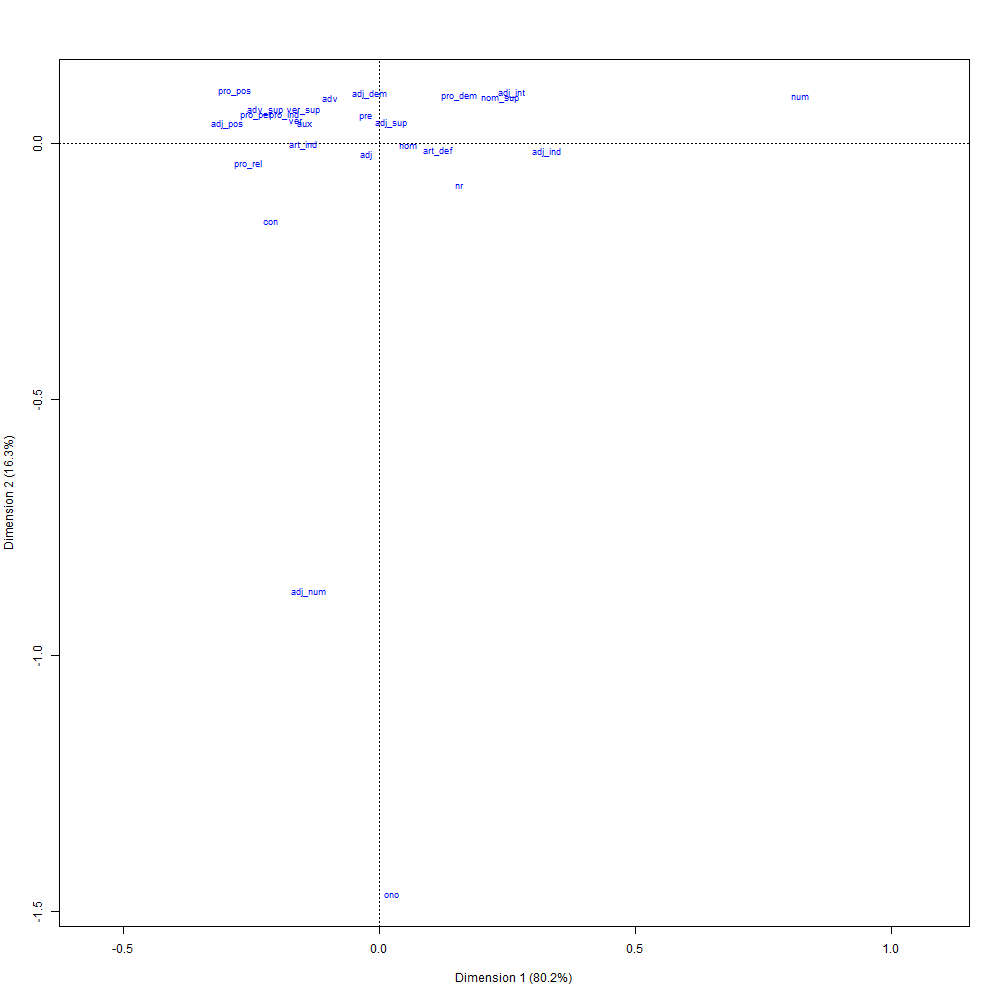

Source data for this figure (header and first rows):
; Coord. facteur 1; Coord. facteur 2; Coord. facteur 3; Coord. facteur 4; Corr. facteur 1; Corr. facteur 2; Corr. facteur 3; Corr. facteur 4; COR -facteur 1; COR -facteur 2; COR -facteur 3; COR -facteur 4; CTR -facteur 1; CTR -facteur 2; CTR -facteur 3; CTR -facteur 4; mass; chi.distance; inertie
pre; -0,130600611806897; 0,617037268964555; 0,0635337536220134; -0,0949609309778459; -0,203753874971873; 0,962658082639625; 0,0991208870532245; -0,148151355418465; 0,180301298730197; 0,816860463414824; 0,00104857238479221; 0,00178966547018624; 0,00234845883759741; 0,0524222095326374; 0,000555778265099633; 0,00124160215323799; 0,137686870741381; 0,0585859902642236; 0,000472585159952471
ver_sup; -0,784914118590123; 0,764187442682142; -0,512290181713419; 1,13441034953896; -0,473372606401863; 0,460872588419984; -0,308956270257128; 0,684149732017908; 0,805107529971727; 0,15489095320464; 0,00842796311441656; 0,0315735537092168; 0,00661014068044366; 0,00626565119666928; 0,00281577848007084; 0,013807237032481; 0,0107291772602461; 0,166626160787792; 0,000297887854358971
adj_dem; -0,0936278072815581; 1,14610003145672; 2,13502478729299; -1,31557652025706; -0,0339369680611697; 0,415423166383536; 0,773875519676296; -0,476852760374137; 0,0208778368369767; 0,63494702838495; 0,26678572738405; 0,0773894073940256; 2,91967808609323e-05; 0,00437492199623126; 0,0151820741469686; 0,00576444490657405; 0,00333062137699583; 0,12342697751667; 5,07394147268375e-05
ono; 0,127614630188078; -17,0878965409673; 0,318754953727569; 4,94973105147513; 0,00717192027168978; -0,96033684713173; 0,0179139735857171; 0,27817403392674; 0,000272591789415896; 0,991986362797139; 4,17933013396987e-05; 0,00769925211210581; 2,19447567735208e-05; 0,393465855647424; 0,000136912696732198; 0,0330136119836944; 0,00134750330519679; 1,47228562634667; 0,00292088180550165
pro_per; -1,26344338598906; 0,648860801875545; 1,1309727783256; 1,39178055106802; -0,552282454509882; 0,283633157028675; 0,4943762648364; 0,608381813864367; 0,912404411718469; 0,0488422355597068; 0,0179663999193966; 0,0207869528024263; 0,0599237513587833; 0,0158048543761038; 0,0480166353471838; 0,072715826949863; 0,0375394081155293; 0,251947520781423; 0,00238290977679758
num; 4,31929637113881; 1,07329738614858; 1,61872252340512; 1,69926587274622; 0,858449959745888; 0,213315322396293; 0,321717281162281; 0,337725081752598; 0,981460635184014; 0,0122999592299524; 0,00338744810456218; 0,00285195748147112; 0,524608237128968; 0,0323928559620508; 0,0736807292841351; 0,0811954638448501; 0,0281195972744839; 0,83047115563644; 0,0193935896578003
adv; -0,50217904976498; 1,05028455832609; -1,00228556023987; -1,3966605890675; -0,241876585416763; 0,505873836837195; -0,482754923840023; -0,6727072633315; 0,469282571725151; 0,416627427581424; 0,045938958656069; 0,0681510420373548; 0,000974573815200714; 0,00426296255785746; 0,00388222323625379; 0,00753840236347673; 0,00386453778094173; 0,13963341798426; 7,53487922183204e-05
ver; -0,857181136118196; 0,528628240310845; -0,00271225988026093; 0,612180928094514; -0,727318414888974; 0,448541198129465; -0,00230135320734161; 0,519435675245154; 0,920159333995872; 0,0710289178910068; 2,26392158636125e-07; 0,00881152172096201; 0,0624037453000214; 0,0237337392165426; 6,24781333133147e-07; 0,0318291496765496; 0,0849308451133937; 0,170211570249352; 0,00246061463107567
adj_ind; 1,7268182533535; -0,18804126555263; 0,849524540744962; -3,96216251097948; 0,391673660034031; -0,0426511652708091; 0,192687554417572; -0,89869022945015; 0,903181589078428; 0,00217372598723253; 0,00537173559184709; 0,0892729493424915; 0,00765717556421225; 9,07991272402649e-05; 0,00185322095184892; 0,0403125167320383; 0,00256788365707312; 0,346104370790326; 0,000307602252199148
adj_pos; -1,55455844458866; 0,452013701601072; -2,33860161858886; 3,68064725378551; -0,334200137380991; 0,0971742437211105; -0,502754325469319; 0,791268300106637; 0,848882411507505; 0,0145664350840822; 0,0472092252545926; 0,0893419281538193; 0,0348378333159504; 0,00294537249844156; 0,0788405273002761; 0,195292436317882; 0,0144157429065392; 0,321389199406823; 0,00148901675276793
aux; -0,754776344725341; 0,447737520362121; 1,99986477735384; 0,5723598317937; -0,334312002947338; 0,19831573720213; 0,885797235185329; 0,25351451871903; 0,79697788476175; 0,0569211073981811; 0,137496589777031; 0,00860441806303756; 0,0212119163937926; 0,00746432129605817; 0,148917113101735; 0,0121978037092205; 0,0372343130275603; 0,161043476246295; 0,000965671954595837
nr; 0,815916494554106; -0,948232045322678; 0,513259692941959; 0,465615588872887; 0,570543475888729; -0,663067373559027; 0,358905563497304; 0,325589613982118; 0,775213465960585; 0,21250824784523; 0,00753850377384149; 0,004739782420343; 0,0706561323233946; 0,0954306080840633; 0,0279597159185676; 0,0230098326012594; 0,106134953727245; 0,176515582430392; 0,00330692644372702
pro_ind; -0,974789813322052; 0,670420806396395; -0,186190680953691; -1,87593732322515; -0,437981197033494; 0,301225662485091; -0,0836570265775203; -0,842874292649701; 0,857314434597163; 0,0823056770778233; 0,000768625886699895; 0,0596112624383128; 0,00752547616746495; 0,00355964746155099; 0,000274554079463306; 0,0278707508356666; 0,00791975999186413; 0,200534410314019; 0,000318485622083221
adj; -0,132100609959347; -0,247318936228512; 0,257697861633858; -0,296990338537426; -0,273535595178769; -0,512113702132525; 0,533604939295935; -0,614966342995532; 0,526363839355521; 0,374462033899459; 0,0492242360312966; 0,0499498907137234; 0,00119658777575385; 0,00419420501926664; 0,00455361748045149; 0,00604810829387772; 0,0685701210210516; 0,0346824517743158; 8,24811102289908e-05
pro_dem; 0,822704205515656; 1,09937387647585; 1,08475016607385; 2,21290600073809; 0,291616241892099; 0,389684744702736; 0,384501215262435; 0,784388030678951; 0,648936081901334; 0,235191686057037; 0,0277239363378536; 0,088148295703775; 0,00327820708231934; 0,00585382554441346; 0,00569912785500037; 0,0237178262082669; 0,0048433845215092; 0,194531863619016; 0,000183286485710571
nom; 0,300134108559019; -0,0395278626979167; -0,759440747171541; -0,481069224091274; 0,316400633044199; -0,0416701748446752; -0,800600552593924; -0,50714198319992; 0,827065198231333; 0,00291160433030981; 0,130130106425355; 0,039893091013002; 0,0206913486411144; 0,000358892808826267; 0,132478646388494; 0,0531585639543809; 0,229698464354724; 0,0628627638086747; 0,000907705640369888
art_ind; -0,778268564704852; -0,0161430974969875; 0,536684103576479; -0,659616155862779; -0,675076469575015; -0,0140026537888042; 0,465524147254798; -0,572156407143797; 0,975362743890112; 8,5172143277171e-05; 0,0113979199607703; 0,0131541640058395; 0,0273884097869313; 1,17836973178048e-05; 0,0130240274426894; 0,019673897637146; 0,0452176344960846; 0,150104737332341; 0,0010188180645188
adj_int; 1,35954186239796; 1,15574678432973; 3,0304569564808; 1,17797338125028; 0,366569262725611; 0,311620596869294; 0,817093171592016; 0,317613488645126; 0,779502787199199; 0,114333774853041; 0,0951764928121678; 0,0109869451355923; 0,000352452343310634; 0,000254706847380347; 0,00175118275801184; 0,000264597774128103; 0,000190684429980677; 0,293313288937866; 1,64050935880863e-05
pro_pos; -1,47254944299454; 1,19487981305414; 3,13971700096659; 0,26029484398738; -0,400455241658252; 0,324943849298605; 0,853836274457276; 0,0707863733521844; 0,802606251019531; 0,10725754846117; 0,0896653669746095; 0,000470833544689472; 0,000137826824345542; 9,07491207950465e-05; 0,000626577776756754; 4,30650652181521e-06; 6,35614766602258e-05; 0,313088133844315; 6,23056160086672e-06
nom_sup; 1,24072056382976; 1,02798313903851; -0,991155137078049; 0,85980268273325; 0,597094984059258; 0,494715404831157; -0,47699198193919; 0,413778802501702; 0,859086265978998; 0,119695397211303; 0,0134726504666205; 0,0077456863430781; 0,00485314889075679; 0,00333155998765091; 0,0030971263783629; 0,00233062953831935; 0,0031526492423472; 0,254978512641797; 0,000204966469966411
adv_sup; -1,17339741640618; 0,784389816219085; 0,71274052831108; -0,213047825830342; -0,73545668466897; 0,491636274001217; 0,446728259881751; -0,133533145267193; 0,908775179481707; 0,0824226828853543; 0,00823967469086742; 0,000562462942071; 0,0341659925990242; 0,0152674912686182; 0,0126056921397444; 0,00112631015623032; 0,0248144004881521; 0,234457910541366; 0,00136406029522661
adj_sup; 0,117828883027707; 0,47849624430031; -18,3274988199529; 13,9351818050127; 0,00511657012158627; 0,0207780938252849; -0,795848441027216; 0,605117633557087; 0,00116077795458743; 0,00388525339494011; 0,690133302789548; 0,304820665860926; 1,23545102879206e-05; 0,000203741303603492; 0,298901720096564; 0,172801414061235; 0,000889860673243161; 0,658756898563636; 0,000386164517420455
art_def; 0,601653603001659; -0,160833072969041; -1,0607115688538; -1,02320543975764; 0,376039910795341; -0,100522383827646; -0,662956029418594; -0,639514299211653; 0,873221476673011; 0,0126648116878165; 0,0666970968771904; 0,0474166147619816; 0,0331183369325372; 0,00236660728115408; 0,102936663600443; 0,0957858058314034; 0,091490389504729; 0,122640047122507; 0,00137606862854218
adj_num; -0,720286039833119; -10,187897242584; 1,07970958195516; 3,29241678701255; -0,0667854454598454; -0,944629241742269; 0,100111457685401; 0,305275278986457; 0,0237799995121539; 0,965578551038069; 0,00131309670634478; 0,0093283527434307; 0,00104865128507803; 0,209792621603867; 0,00235632401399826; 0,0219104205177073; 0,00202125495779518; 0,889707124127244; 0,0015999825067238
pro_rel; -1,34814699723864; -0,441049016259692; 0,579909528612415; 1,05064199812926; -0,725589973726616; -0,237378227133618; 0,312114732660131; 0,5654689743627; 0,963695150450074; 0,0209341602088837; 0,00438194195414343; 0,0109887473868974; 0,0305904916078582; 0,00327405276620286; 0,00566020875192116; 0,0185789631508764; 0,0168310790196278; 0,261586545811861; 0,001151709012223
con; -1,10398050601066; -1,76037367990791; 0,624478463801933; -1,03264154317833; -0,459433464451296; -0,732598604853586; 0,259883487559493; -0,429744981125753; 0,649201508570812; 0,335029536177204; 0,00510472789012222; 0,0106642273618611; 0,0443576092972187; 0,112785963798034; 0,0141931977278957; 0,0388100772631136; 0,0363953015356453; 0,260987456990658; 0,00247904604518673
